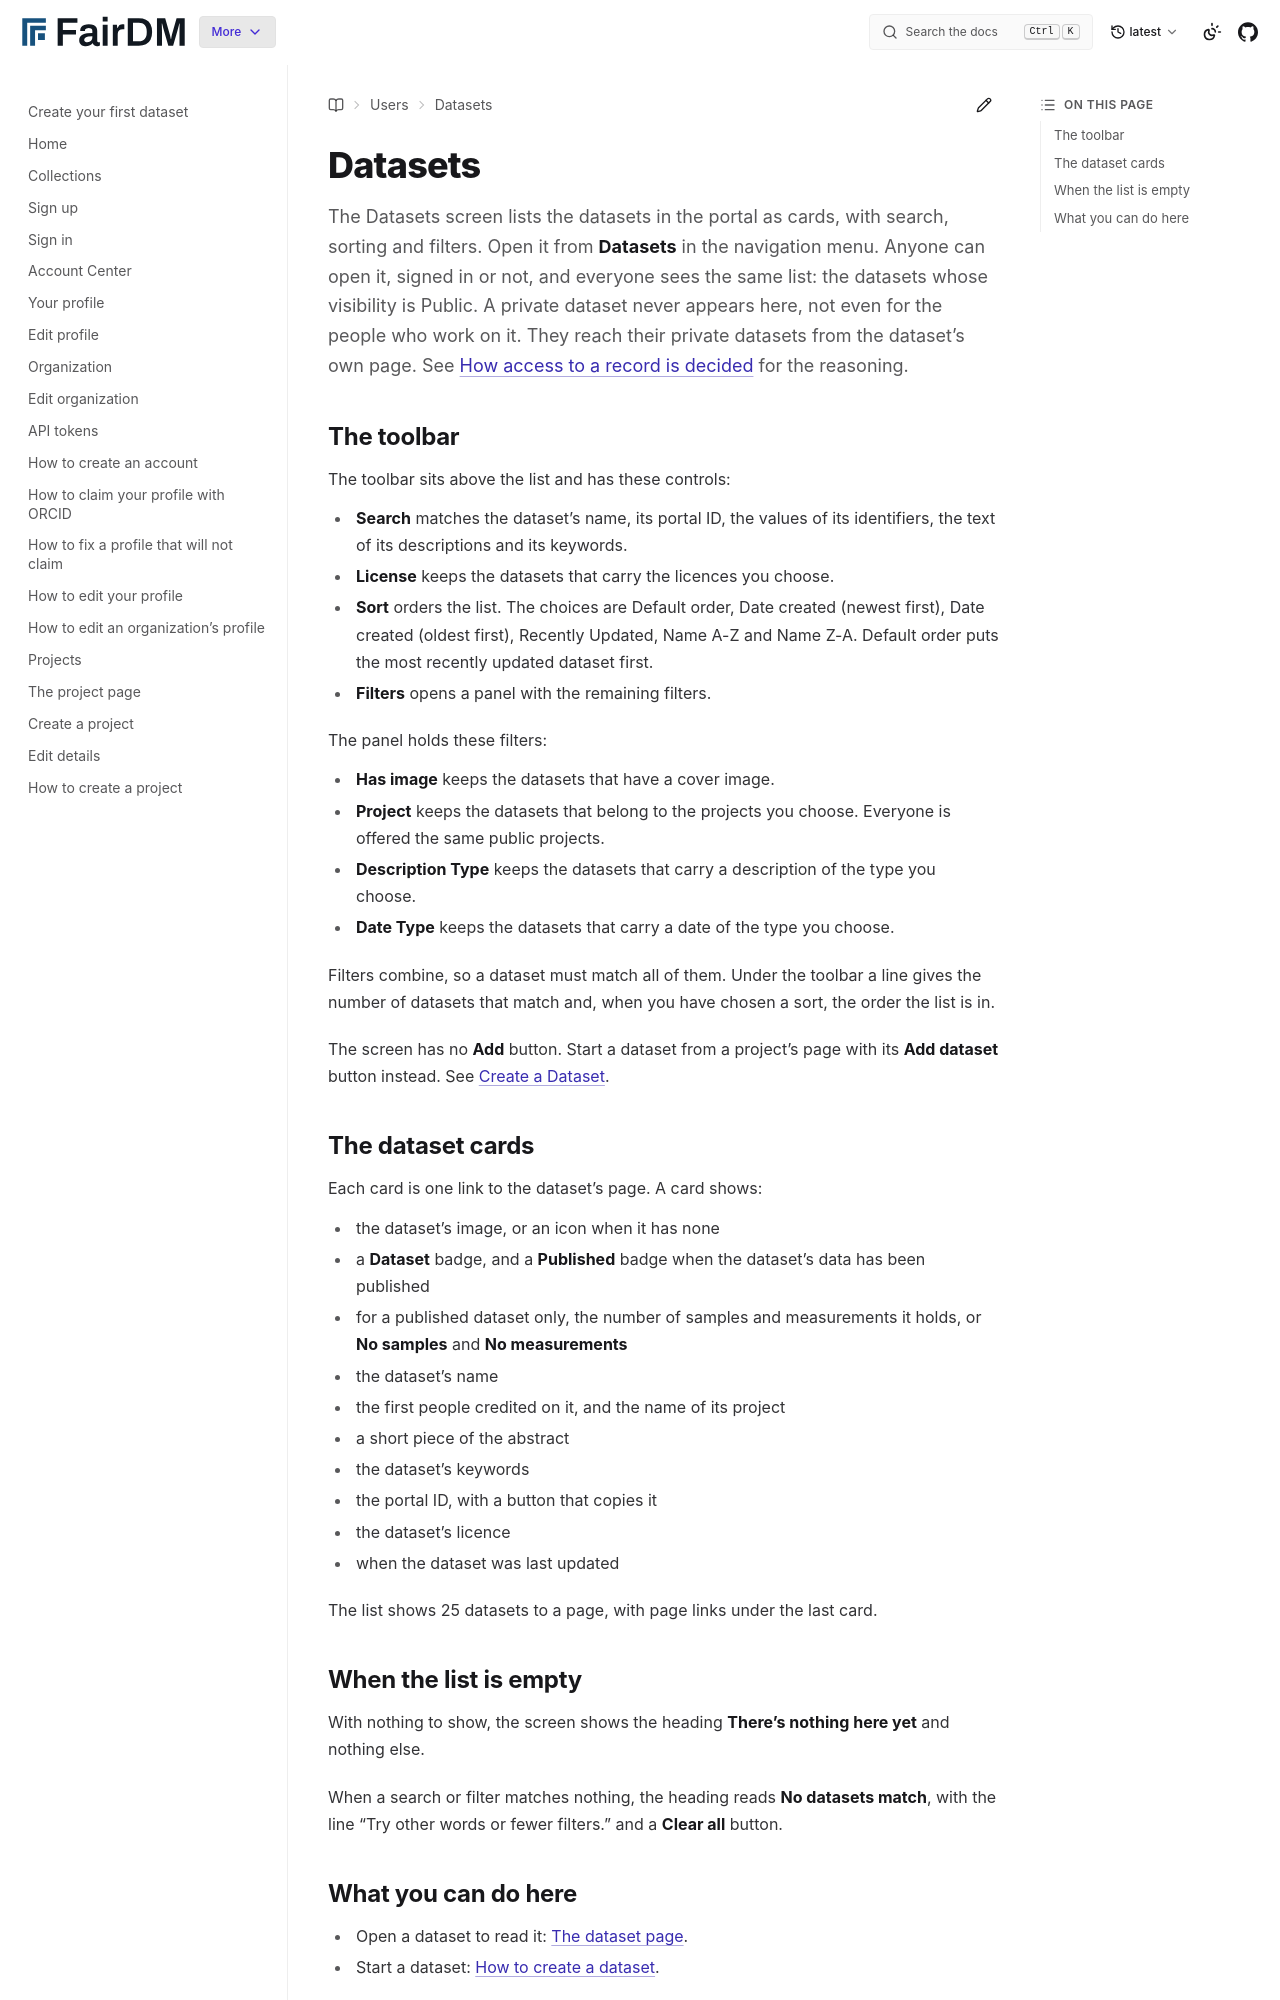

repository: FAIR-DM/fairdm · page: latest/users/datasets/datasets.html · generator: sphinx

# Datasets

The Datasets screen lists the datasets in the portal as cards, with search, sorting and filters. Open it from **Datasets** in the navigation menu. Anyone can open it, signed in or not, and everyone sees the same list: the datasets whose visibility is Public. A private dataset never appears here, not even for the people who work on it. They reach their private datasets from the dataset's own page. See [How access to a record is decided](../../explanation/how-access-to-a-record-is-decided.md) for the reasoning.

## The toolbar

The toolbar sits above the list and has these controls:

- **Search** matches the dataset's name, its portal ID, the values of its identifiers, the text of its descriptions and its keywords.
- **License** keeps the datasets that carry the licences you choose.
- **Sort** orders the list. The choices are Default order, Date created (newest first), Date created (oldest first), Recently Updated, Name A-Z and Name Z-A. Default order puts the most recently updated dataset first.
- **Filters** opens a panel with the remaining filters.

The panel holds these filters:

- **Has image** keeps the datasets that have a cover image.
- **Project** keeps the datasets that belong to the projects you choose. Everyone is offered the same public projects.
- **Description Type** keeps the datasets that carry a description of the type you choose.
- **Date Type** keeps the datasets that carry a date of the type you choose.

Filters combine, so a dataset must match all of them. Under the toolbar a line gives the number of datasets that match and, when you have chosen a sort, the order the list is in.

The screen has no **Add** button. Start a dataset from a project's page with its **Add dataset** button instead. See [Create a Dataset](create-dataset.md).

## The dataset cards

Each card is one link to the dataset's page. A card shows:

- the dataset's image, or an icon when it has none
- a **Dataset** badge, and a **Published** badge when the dataset's data has been published
- for a published dataset only, the number of samples and measurements it holds, or **No samples** and **No measurements**
- the dataset's name
- the first people credited on it, and the name of its project
- a short piece of the abstract
- the dataset's keywords
- the portal ID, with a button that copies it
- the dataset's licence
- when the dataset was last updated

The list shows 25 datasets to a page, with page links under the last card.
